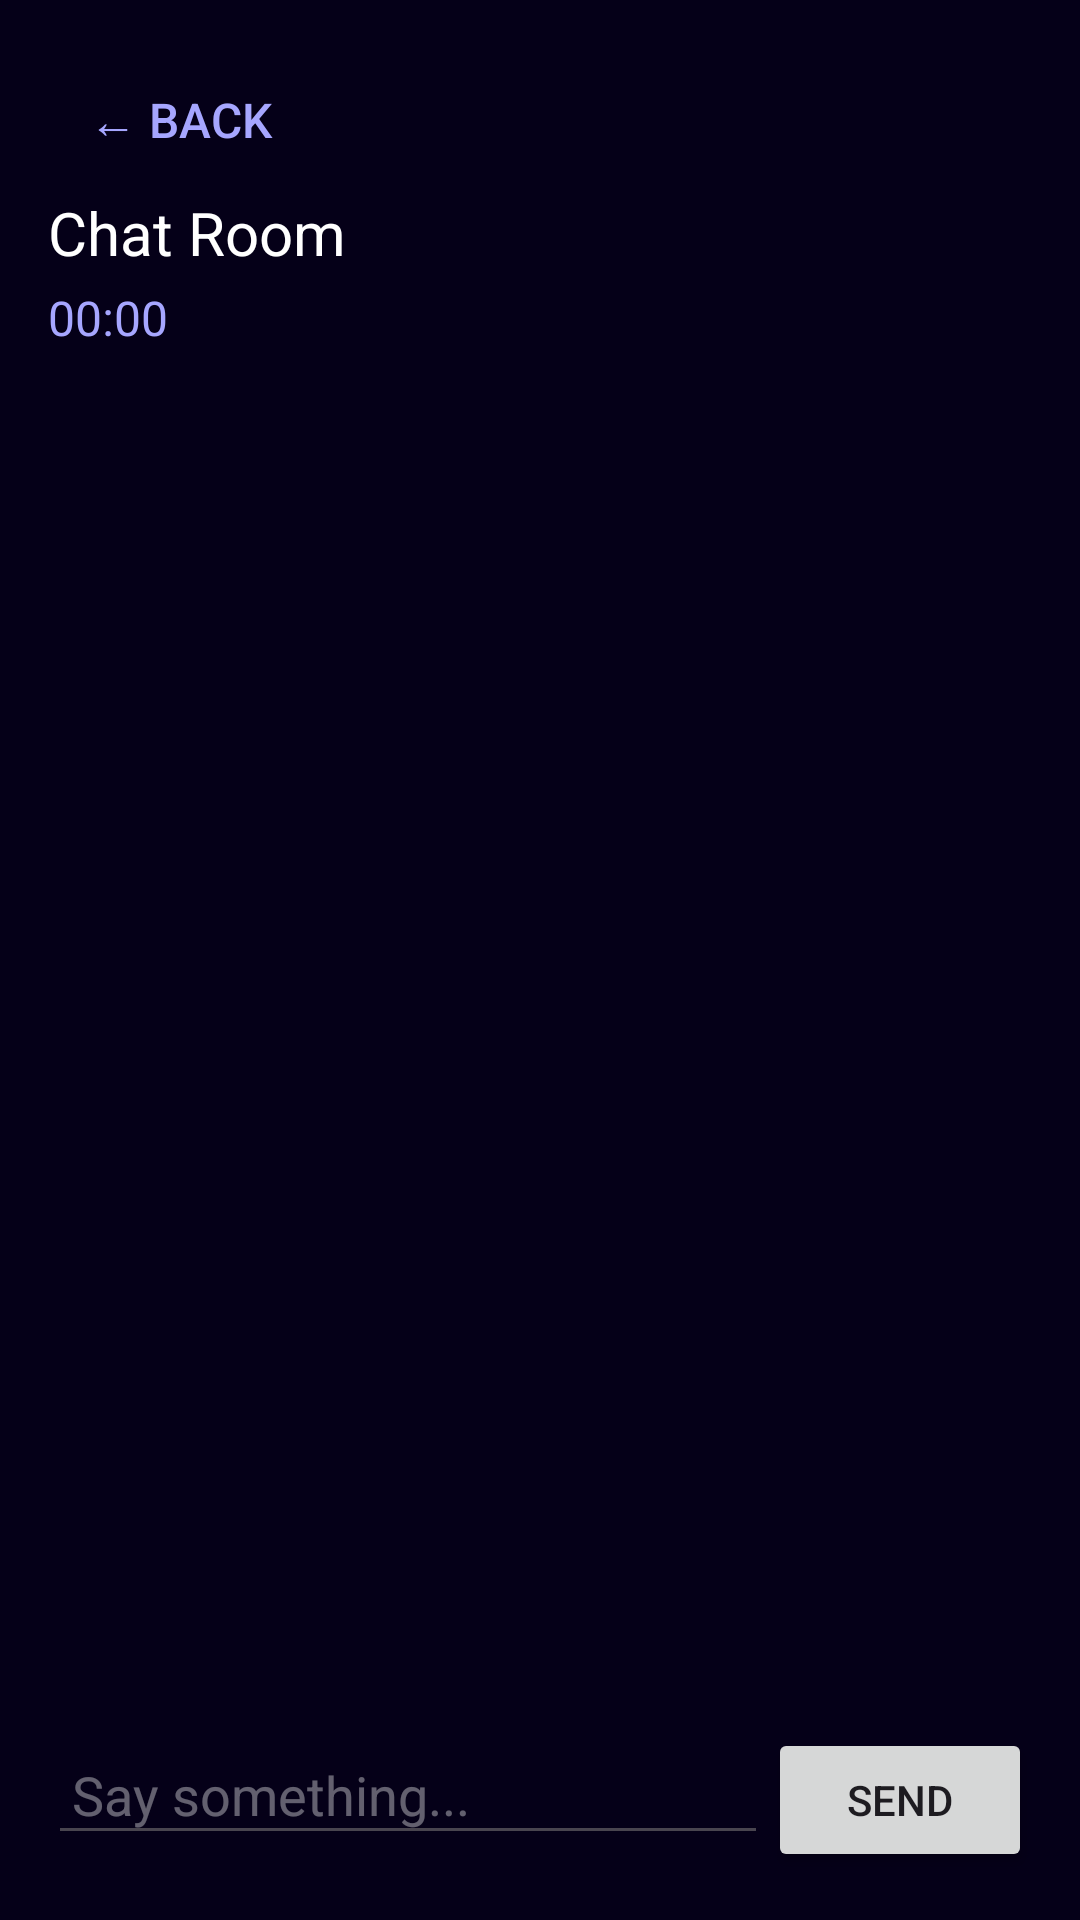

Layout XML and referenced resources for this Android screen:
<!-- AndroidManifest.xml: application theme Theme.NightCircle -->
<!-- res/layout/activity_chat_room.xml -->
<?xml version="1.0" encoding="utf-8"?>
<LinearLayout xmlns:android="http://schemas.android.com/apk/res/android"
    android:orientation="vertical"
    android:background="#050018"
    android:padding="16dp"
    android:layout_width="match_parent"
    android:layout_height="match_parent">
    <Button
        android:id="@+id/btnBack"
        android:text="← Back"
        android:background="@android:color/transparent"
        android:textColor="#A6A6FF"
        android:textSize="16sp"
        android:padding="4dp"
        android:layout_width="wrap_content"
        android:layout_height="wrap_content"/>


    <TextView
        android:id="@+id/tvTopic"
        android:textSize="20sp"
        android:textColor="#FFFFFF"
        android:text="Chat Room"
        android:layout_width="wrap_content"
        android:layout_height="wrap_content"/>

    <TextView
        android:id="@+id/tvTimer"
        android:textSize="16sp"
        android:textColor="#A6A6FF"
        android:text="00:00"
        android:layout_width="wrap_content"
        android:layout_height="wrap_content"
        android:layout_marginTop="4dp"/>

    <androidx.recyclerview.widget.RecyclerView
        android:id="@+id/rvChat"
        android:layout_width="match_parent"
        android:layout_height="0dp"
        android:layout_weight="1"
        android:layout_marginTop="12dp"/>

    <LinearLayout
        android:orientation="horizontal"
        android:layout_width="match_parent"
        android:layout_height="wrap_content">

        <EditText
            android:id="@+id/etMsg"
            android:layout_weight="1"
            android:hint="Say something..."
            android:textColor="#FFFFFF"
            android:textColorHint="#60FFFFFF"
            android:padding="8dp"
            android:layout_width="0dp"
            android:layout_height="wrap_content"/>

        <Button
            android:id="@+id/btnSend"
            android:text="Send"
            android:layout_width="wrap_content"
            android:layout_height="wrap_content"/>
    </LinearLayout>
</LinearLayout>
<!-- resources referenced by this layout -->
<resources>
  <style name="Theme.NightCircle" parent="Base.Theme.NightCircle" />
  <style name="Base.Theme.NightCircle" parent="Theme.Material3.DayNight.NoActionBar">
          
          
      </style>
</resources>
